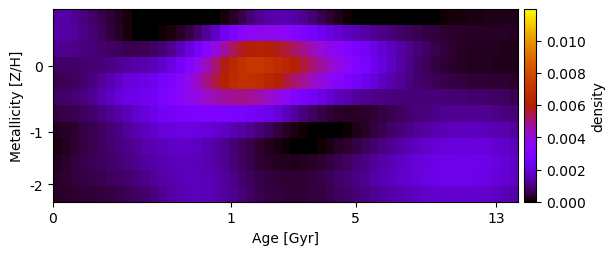

Values plotted in this chart, from the file beside it:
1.342009134385786914e-03, 1.310615347689423260e-03, 1.188792939682142792e-03, 1.019576286704059701e-03, 8.342909252031161698e-04, 6.386214003710378876e-04, 4.488173519969988323e-04, 2.609086683986636904e-04, 1.043744404779804388e-04, 0.000000000000000000e+00, 0.000000000000000000e+00, 0.000000000000000000e+00, 0.000000000000000000e+00, 0.000000000000000000e+00, 0.000000000000000000e+00, 0.000000000000000000e+00, 0.000000000000000000e+00, 0.000000000000000000e+00, 0.000000000000000000e+00, 1.191865121238128329e-04, 3.056960146143659733e-04, 5.715262940433054814e-04, 9.056957690247964066e-04, 1.172159977254613045e-03
1.365104029130987783e-03, 1.342758384262625728e-03, 1.242950777081196960e-03, 1.094987445482966879e-03, 9.138149538119999657e-04, 7.160043948207657190e-04, 5.025185970077825949e-04, 2.965871038452493058e-04, 1.300527247159791438e-04, 2.042173833173587839e-05, 0.000000000000000000e+00, 2.859786836616933295e-06, 5.815293614467751879e-05, 1.485746602617693621e-04, 3.006051650575013168e-04, 5.231019121387273877e-04, 8.429722281048760172e-04, 1.230735639760644796e-03, 1.712988918814054929e-03, 2.296038233237036267e-03, 2.878012204305426848e-03, 3.319989430035902474e-03, 3.572711637726771246e-03, 3.729492173549384549e-03
1.160387909387005072e-03, 1.154459507420083856e-03, 1.098089403447282753e-03, 1.022866187631871508e-03, 9.353095067435133071e-04, 8.443817021306889358e-04, 7.669856919950914127e-04, 7.045157796642618217e-04, 6.493144208145733027e-04, 6.350262424056258605e-04, 6.827061098948599685e-04, 7.537548202574066280e-04, 9.151743748053493442e-04, 1.177857245138824640e-03, 1.544797603298403953e-03, 2.019837998436533558e-03, 2.608837765259315253e-03, 3.264328655625502174e-03, 3.966535547550232785e-03, 4.671515584916010808e-03, 5.297825419994411575e-03, 5.706357267554132071e-03, 5.936986431971436051e-03, 6.014074143316651411e-03
8.362261522559438819e-04, 8.339996395860014384e-04, 8.397651822146819491e-04, 8.615657030089238699e-04, 9.027055724754682459e-04, 9.614196958151769931e-04, 1.045365706138107545e-03, 1.146333600380840560e-03, 1.274403799430620567e-03, 1.366612946734089900e-03, 1.434074375263813322e-03, 1.560433264623323863e-03, 1.779011457008251385e-03, 2.102179813847011944e-03, 2.532514523367470488e-03, 3.045540199245674873e-03, 3.656999655712887386e-03, 4.369485481090514857e-03, 5.106339575505853580e-03, 5.803405183756252597e-03, 6.436958569669014654e-03, 6.911529961055921933e-03, 7.119167596609667081e-03, 7.141852698606988847e-03
6.532616106508822148e-04, 6.705510939836314488e-04, 7.420618938433363922e-04, 8.685309739143341149e-04, 1.036346253139731454e-03, 1.235189215235572673e-03, 1.463445857524457976e-03, 1.711370999104463693e-03, 1.926602569198855065e-03, 2.052865783087552340e-03, 2.175673535062438730e-03, 2.340748154276480180e-03, 2.583963140514524380e-03, 2.909929678487767173e-03, 3.314992398665518245e-03, 3.788695186118866756e-03, 4.332548968719877186e-03, 4.918816319052652687e-03, 5.490642412481957016e-03, 6.059183903943089755e-03, 6.560375094955137737e-03, 6.883885930975807907e-03, 6.863415181007142749e-03, 6.695788871429290967e-03
7.741926925048860531e-04, 8.333752236668763840e-04, 9.131187135725077038e-04, 1.022475247729350608e-03, 1.196054599131940455e-03, 1.409803213669441353e-03, 1.651984739173826319e-03, 1.919833937305606957e-03, 2.132091154452111278e-03, 2.259696141972532095e-03, 2.389093576546052339e-03, 2.566978076400077378e-03, 2.802048495908807633e-03, 3.068878262756693284e-03, 3.356487047338648638e-03, 3.656543041019374041e-03, 3.955829498332881153e-03, 4.250689867102405706e-03, 4.510957769618644322e-03, 4.701062495111357070e-03, 4.834563762129298094e-03, 4.890295203288338652e-03, 4.782742547249227254e-03, 4.597544856130867871e-03
5.329082162900528313e-04, 5.723265387176869508e-04, 6.408640299487706722e-04, 7.404349027403938233e-04, 8.692344271591576337e-04, 1.016972715083001378e-03, 1.185256668817147915e-03, 1.365412831270850424e-03, 1.573152405174648794e-03, 1.791113673753516296e-03, 2.009303057886135599e-03, 2.213364303863088554e-03, 2.394654949391522396e-03, 2.552653814513423068e-03, 2.694822849562762950e-03, 2.813886804208565878e-03, 2.902230425389384742e-03, 2.915533609468539972e-03, 2.905931954847912162e-03, 2.875049166485219888e-03, 2.815669861991837095e-03, 2.743011904289850960e-03, 2.626444818090923478e-03, 2.434215658471975720e-03
2.541528220897347218e-04, 3.239008501042905767e-04, 4.167057446622668155e-04, 5.145500315569540017e-04, 6.254666024742401792e-04, 7.555300702297711342e-04, 8.988266412142551171e-04, 1.056103256092070369e-03, 1.242301625635443101e-03, 1.435522557761195143e-03, 1.619909960641729030e-03, 1.782955472072115253e-03, 1.916345962071935860e-03, 2.018566244424622319e-03, 2.076862348793652880e-03, 2.096636334796042264e-03, 2.046681021558572483e-03, 1.942205407964826868e-03, 1.823158160975738669e-03, 1.683547617145247964e-03, 1.531760994272872217e-03, 1.367641476252189981e-03, 1.159293008167077950e-03, 9.536839299430874706e-04
1.412500536031168364e-04, 2.454989748064348182e-04, 3.788880727044422608e-04, 5.186466154655778021e-04, 6.496004771247256481e-04, 7.650194905297412040e-04, 8.740447242335948981e-04, 9.889802043088510679e-04, 1.108122373964810737e-03, 1.250530720581421052e-03, 1.407815349140114367e-03, 1.532185861308523562e-03, 1.629263726484424853e-03, 1.698236394902033920e-03, 1.729950576262769121e-03, 1.718287340011410719e-03, 1.664630121523553649e-03, 1.530035845339354841e-03, 1.347942656031964189e-03, 1.145329789807212305e-03, 9.266981266218493954e-04, 7.403967229844324576e-04, 5.690165380367732170e-04, 4.048487904635366102e-04
2.785274239935310245e-04, 3.688944530167892651e-04, 4.683487415370573941e-04, 5.645609390867280600e-04, 6.543578776458579488e-04, 7.372246946449900491e-04, 8.214822640261874214e-04, 9.129504880359559866e-04, 1.013575850329211190e-03, 1.134975468447550588e-03, 1.265510866439726245e-03, 1.378947405726585083e-03, 1.472363583773342354e-03, 1.550731487195805905e-03, 1.598574107507187356e-03, 1.609271584597237381e-03, 1.573498621872973686e-03, 1.474697033566186579e-03, 1.333305515485139290e-03, 1.154069995284315872e-03, 9.619891251360750128e-04, 7.714604787602739010e-04, 5.940282429532772052e-04, 4.520786909178980528e-04
3.350095177584138783e-04, 4.018905328865801478e-04, 4.697506673768416224e-04, 5.354317043341663522e-04, 5.918096118400313285e-04, 6.456878297887012246e-04, 7.083217806619902758e-04, 7.850747424212725428e-04, 8.755955317113108937e-04, 9.919584567112671447e-04, 1.108956313161592495e-03, 1.228198698586863711e-03, 1.352691196365369544e-03, 1.471697679994417654e-03, 1.556427330317947241e-03, 1.604409584113335391e-03, 1.601227234317462774e-03, 1.543241071216084562e-03, 1.429794548198004642e-03, 1.264653086270538154e-03, 1.078273821347500465e-03, 8.739639147871068039e-04, 7.107855660368418748e-04, 5.859064476048077893e-04
2.995781455628571208e-04, 3.584723320632142527e-04, 4.027556463616437619e-04, 4.406800127453021441e-04, 4.658739945620003590e-04, 4.975480174935922959e-04, 5.435367526779755643e-04, 5.973506546932881535e-04, 6.628772471681359775e-04, 7.532943735007320259e-04, 8.814599010714626887e-04, 1.018383801469018414e-03, 1.175879611577949641e-03, 1.337589348315160924e-03, 1.472643512340960715e-03, 1.569895717408740241e-03, 1.602082877887228956e-03, 1.565189072258210516e-03, 1.450495895626357579e-03, 1.295576948903449845e-03, 1.123518777221285377e-03, 9.415582569024636035e-04, 7.866198093976149155e-04, 6.507446607343625976e-04
